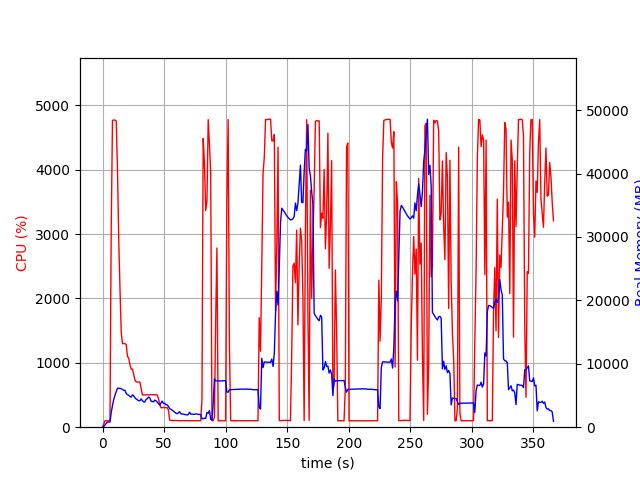

Data behind this chart, as committed beside it:
elapsed_time, nproc, cpu, mem_real, mem_virtual
4.9114227294921875e-05, 1, 0.0, 9.73, 3185
1.006, 1, 49.7, 106, 782.6
2.013, 1, 101.2, 362.0, 1903
3.02, 1, 99.4, 612, 3189
4.027, 1, 100.3, 806.7, 2677
5.034, 1, 99.3, 806.7, 2677
6.042, 1, 100.2, 806.7, 2677
7.05, 1, 3095, 2291, 8086
8.07, 1, 4767, 3443, 9415
9.089, 1, 4775, 4369, 10310
10.11, 1, 4772, 5048, 11030
11.13, 1, 4759, 5622, 11793
12.15, 1, 3985, 6164, 12467
13.16, 1, 2896, 6116, 12570
14.17, 1, 2145, 6135, 12764
15.18, 1, 1470, 6053, 12904
16.19, 1, 1299, 5959, 12992
17.2, 1, 1300, 5797, 13320
18.21, 1, 1298, 5824, 13380
19.22, 1, 1286, 5326, 13468
20.22, 1, 1102, 5139, 13560
21.23, 1, 1073, 5026, 13560
22.24, 1, 973.5, 4845, 13560
23.24, 1, 901.3, 4730, 13560
24.25, 1, 903.2, 5095, 13880
25.26, 1, 823.2, 4976, 14492
26.27, 1, 732.9, 4637, 14492
27.27, 1, 704.3, 4462, 14492
28.28, 1, 702.4, 4327, 14492
29.29, 1, 701.9, 4176, 14492
30.29, 1, 702.4, 4163, 14492
31.3, 1, 609.0, 4458, 14492
32.31, 1, 503.1, 4203, 14492
33.32, 1, 502.7, 4004, 14492
34.32, 1, 501.3, 3967, 14492
35.33, 1, 502.2, 4390, 14492
36.34, 1, 503.8, 4495, 14684
37.35, 1, 503.1, 4753, 14908
38.36, 1, 501.3, 4648, 14908
39.37, 1, 507.5, 4121, 14908
40.38, 1, 504.5, 4058, 14908
41.38, 1, 503.4, 4000, 14908
42.39, 1, 501.5, 4269, 14908
43.4, 1, 503.7, 4164, 14908
44.41, 1, 501.7, 3957, 14908
45.42, 1, 442.2, 3703, 14908
46.43, 1, 358.7, 3476, 14908
47.44, 1, 302.4, 3827, 14908
48.45, 1, 302.4, 4113, 14908
49.45, 1, 307.4, 3734, 14908
50.46, 1, 303.1, 3783, 14908
51.47, 1, 303.5, 3530, 14908
52.48, 1, 303.4, 3529, 14908
53.49, 1, 266.6, 3270, 14908
54.5, 1, 110.0, 2914, 14908
55.51, 1, 105.1, 2837, 14908
56.52, 1, 105.0, 2689, 14908
57.53, 1, 105.0, 2525, 14908
58.53, 1, 105.1, 2372, 14908
59.54, 1, 103.1, 2223, 14908
... 303 more rows
